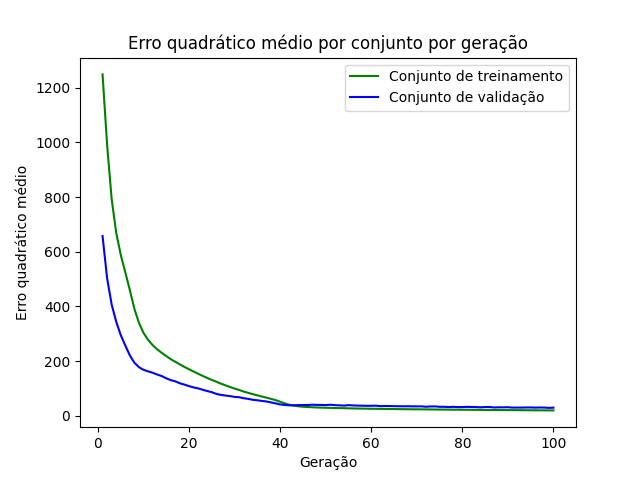

Values plotted in this chart, from the file beside it:
epoch, loss_train, loss_val
1, 1249, 657.7
2, 991.7, 503.5
3, 793.1, 407
4, 669.8, 344.3
5, 588.6, 294.9
6, 524.5, 257
7, 459.3, 220.6
8, 390.7, 193.9
9, 339.7, 177.6
10, 303.1, 168.1
11, 277.5, 162.4
12, 258.4, 157.4
13, 242.8, 150.8
14, 230.2, 145.2
15, 218.3, 137
16, 206.9, 130.2
17, 197.3, 125.9
18, 187.7, 118.7
19, 178.5, 113.9
20, 169.9, 108.4
21, 161.7, 103.7
22, 153.6, 100.1
23, 145.7, 95.05
24, 138.3, 90.47
25, 131.1, 86.11
26, 124.4, 79.84
27, 117.5, 76.26
28, 111.2, 74.05
29, 105.3, 71.88
30, 99.36, 68.95
31, 94.26, 67.81
32, 88.59, 64.02
33, 83.77, 61.8
34, 78.97, 58.28
35, 74.56, 56.59
36, 70.22, 54.19
37, 66.17, 52.17
38, 61.81, 48.8
39, 57.13, 45.34
40, 51.31, 41.37
41, 45.14, 39.55
42, 40.43, 38.07
43, 37.04, 38.36
44, 34.63, 39.06
45, 33.01, 39.21
46, 31.96, 39.22
47, 31.15, 40.41
48, 30.36, 39.76
49, 29.74, 39.57
50, 29.27, 39.02
51, 28.79, 40.38
52, 28.28, 38.75
53, 27.91, 38.1
54, 27.75, 37.2
55, 27.18, 38.79
56, 26.86, 37.68
57, 26.48, 37.3
58, 26.26, 36.77
59, 25.92, 36.39
60, 25.63, 36.5
... 40 more rows
